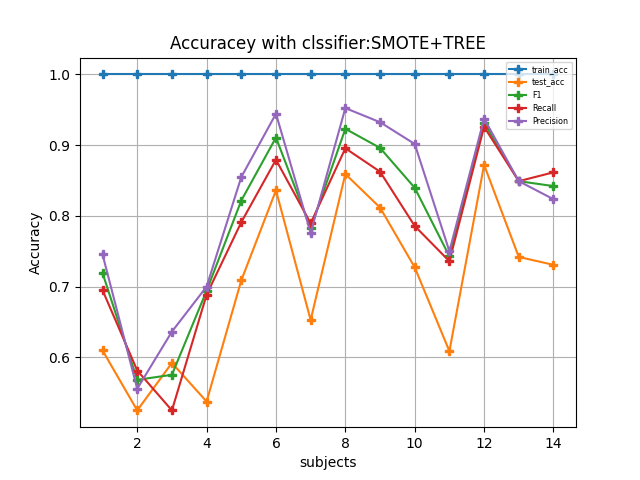

The file beside this chart, header and first rows:
1.000000000000000000e+00, 2.000000000000000000e+00, 3.000000000000000000e+00, 4.000000000000000000e+00, 5.000000000000000000e+00, 6.000000000000000000e+00, 7.000000000000000000e+00, 8.000000000000000000e+00, 9.000000000000000000e+00, 1.000000000000000000e+01, 1.100000000000000000e+01, 1.200000000000000000e+01, 1.300000000000000000e+01, 1.400000000000000000e+01
1.000000000000000000e+00, 1.000000000000000000e+00, 1.000000000000000000e+00, 1.000000000000000000e+00, 1.000000000000000000e+00, 1.000000000000000000e+00, 1.000000000000000000e+00, 1.000000000000000000e+00, 1.000000000000000000e+00, 1.000000000000000000e+00, 1.000000000000000000e+00, 1.000000000000000000e+00, 1.000000000000000000e+00, 1.000000000000000000e+00
6.097560975609755962e-01, 5.250000000000000222e-01, 5.921052631578946901e-01, 5.374999999999999778e-01, 7.088607594936708889e-01, 8.360655737704918433e-01, 6.527777777777777901e-01, 8.591549295774647543e-01, 8.117647058823529438e-01, 7.272727272727272929e-01, 6.086956521739130821e-01, 8.720930232558139483e-01, 7.419354838709677491e-01, 7.307692307692307265e-01
7.192982456140351033e-01, 5.681818181818183433e-01, 5.753424657534246256e-01, 6.942148760330577595e-01, 8.217054263565891636e-01, 9.107142857142858094e-01, 7.826086956521740579e-01, 9.230769230769230171e-01, 8.961038961038961803e-01, 8.396946564885496844e-01, 7.428571428571427715e-01, 9.316770186335403547e-01, 8.490566037735849392e-01, 8.421052631578948011e-01
6.949152542372881713e-01, 5.813953488372093359e-01, 5.250000000000000222e-01, 6.885245901639344135e-01, 7.910447761194029370e-01, 8.793103448275861878e-01, 7.894736842105263275e-01, 8.955223880597015240e-01, 8.625000000000000444e-01, 7.857142857142856984e-01, 7.358490566037735325e-01, 9.259259259259259300e-01, 8.490566037735849392e-01, 8.615384615384615863e-01
7.454545454545454808e-01, 5.555555555555555802e-01, 6.363636363636363535e-01, 6.999999999999999556e-01, 8.548387096774193727e-01, 9.444444444444444198e-01, 7.758620689655172376e-01, 9.523809523809523281e-01, 9.324324324324324564e-01, 9.016393442622950838e-01, 7.500000000000000000e-01, 9.375000000000000000e-01, 8.490566037735849392e-01, 8.235294117647058432e-01
